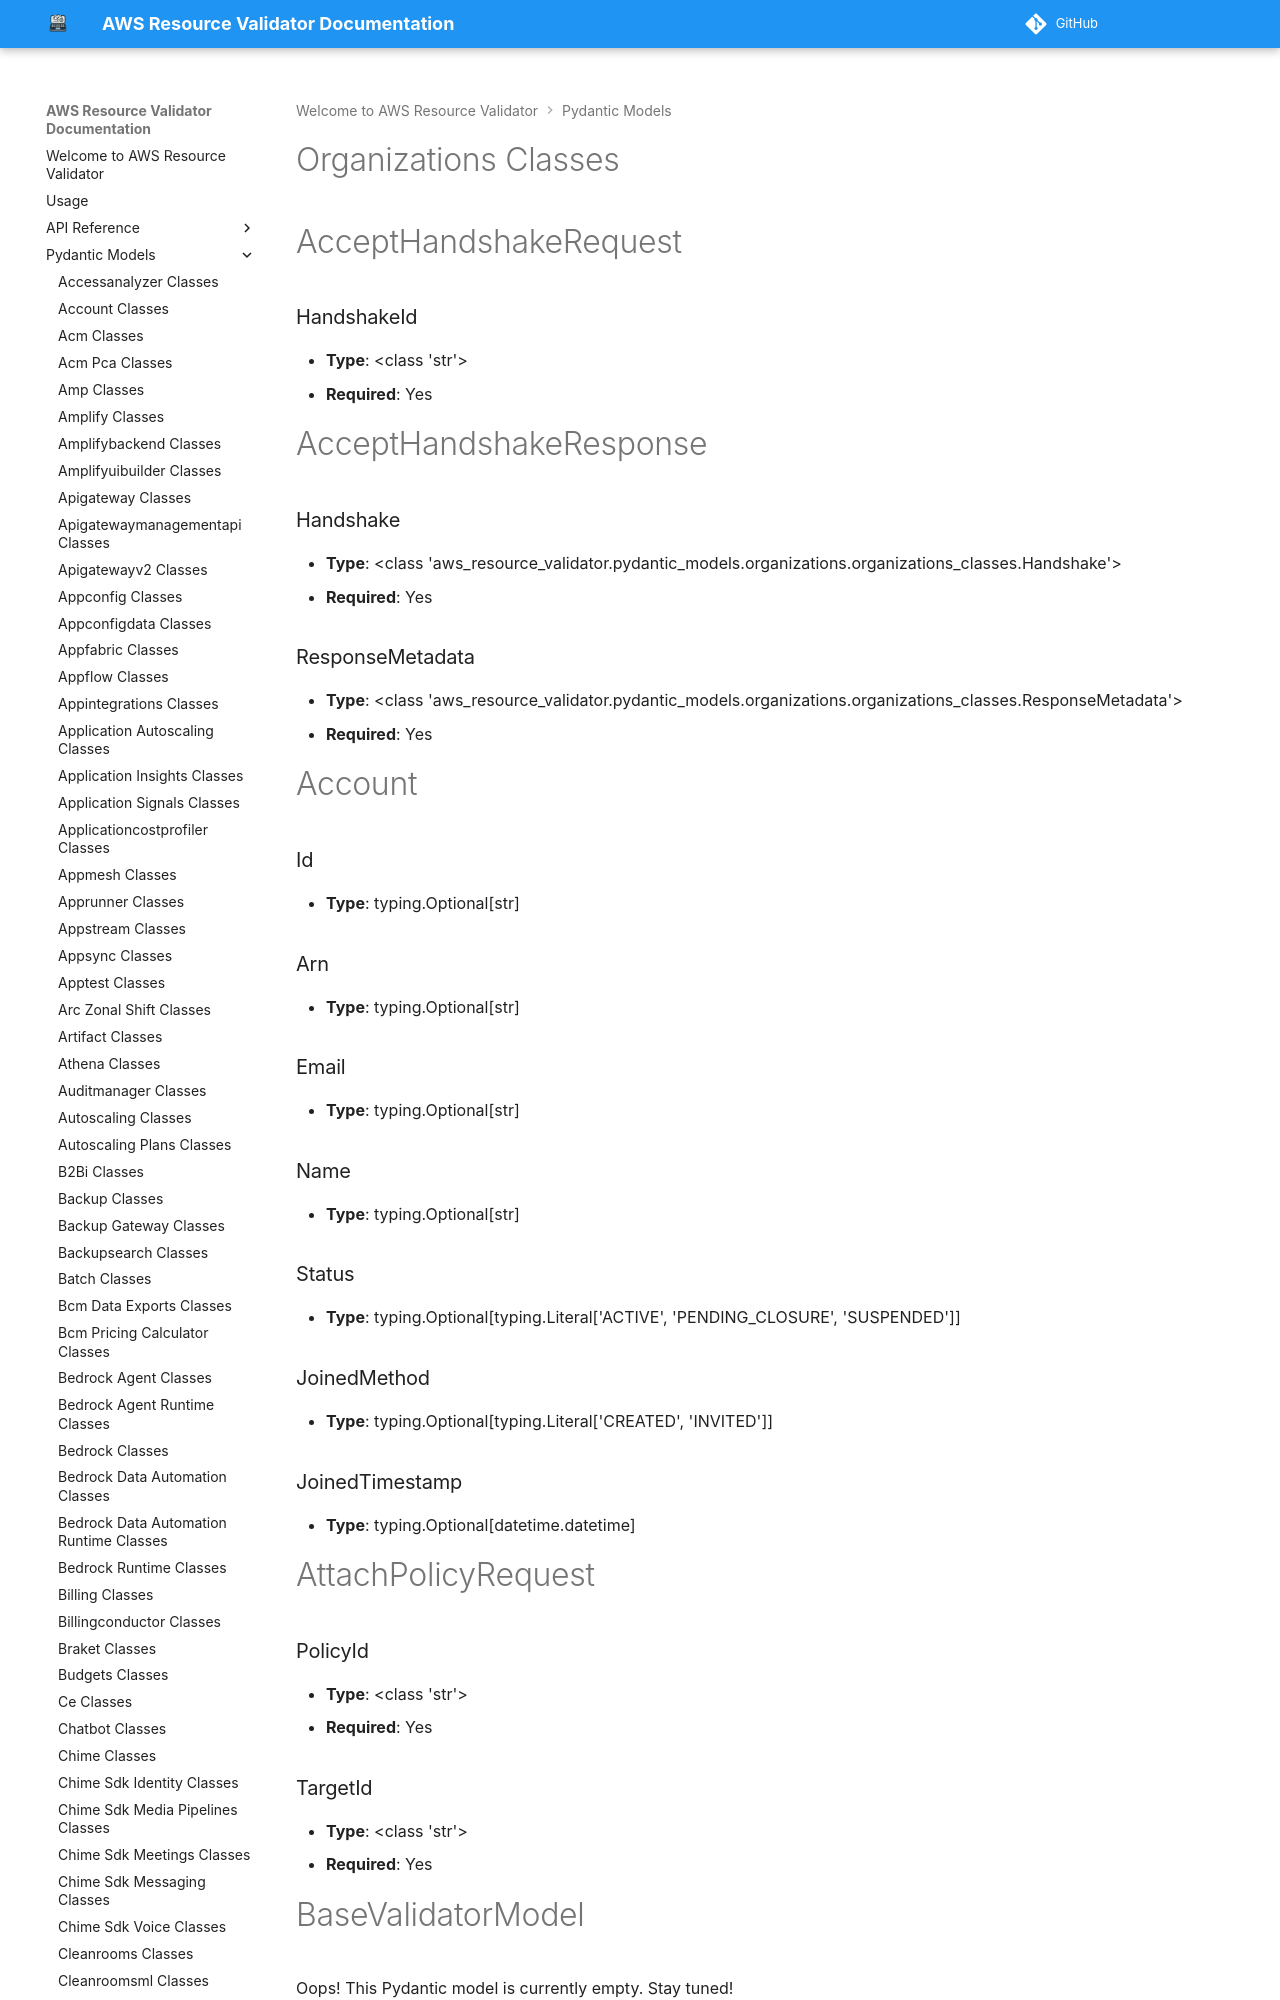

repository: CoreOxide/aws_resource_validator · page: pydantic_models/organizations_classes/index.html · generator: mkdocs

# Organizations Classes

# AcceptHandshakeRequest

### HandshakeId
- **Type**: <class 'str'>
- **Required**: Yes


# AcceptHandshakeResponse

### Handshake
- **Type**: <class 'aws_resource_validator.pydantic_models.organizations.organizations_classes.Handshake'>
- **Required**: Yes

### ResponseMetadata
- **Type**: <class 'aws_resource_validator.pydantic_models.organizations.organizations_classes.ResponseMetadata'>
- **Required**: Yes


# Account

### Id
- **Type**: typing.Optional[str]

### Arn
- **Type**: typing.Optional[str]

### Email
- **Type**: typing.Optional[str]

### Name
- **Type**: typing.Optional[str]

### Status
- **Type**: typing.Optional[typing.Literal['ACTIVE', 'PENDING_CLOSURE', 'SUSPENDED']]

### JoinedMethod
- **Type**: typing.Optional[typing.Literal['CREATED', 'INVITED']]

### JoinedTimestamp
- **Type**: typing.Optional[datetime.datetime]


# AttachPolicyRequest

### PolicyId
- **Type**: <class 'str'>
- **Required**: Yes

### TargetId
- **Type**: <class 'str'>
- **Required**: Yes


# BaseValidatorModel

Oops! This Pydantic model is currently empty. Stay tuned!

<img src="/aws_resource_validator/images/oops_loki.png" width="500" height="400" title="Oops Loki">

# CancelHandshakeRequest

### HandshakeId
- **Type**: <class 'str'>
- **Required**: Yes


# CancelHandshakeResponse
